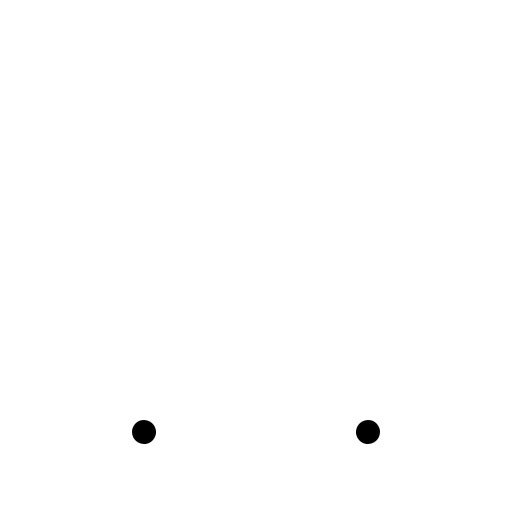
t = 0.00 s
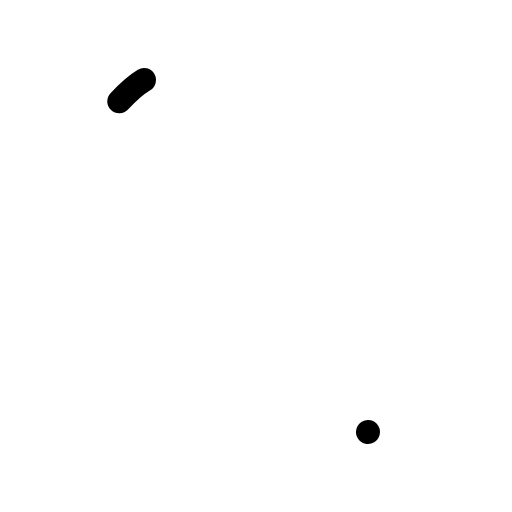
t = 0.30 s
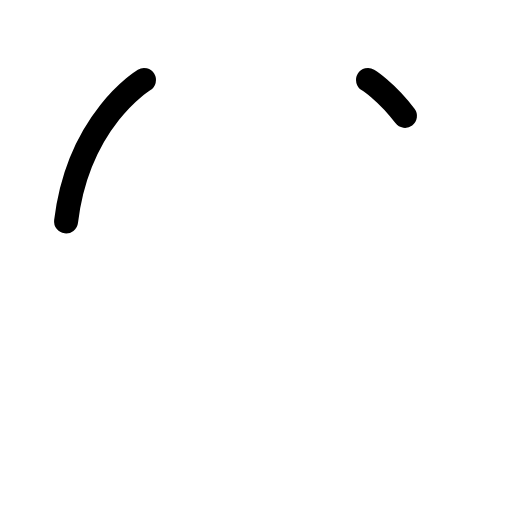
t = 0.68 s
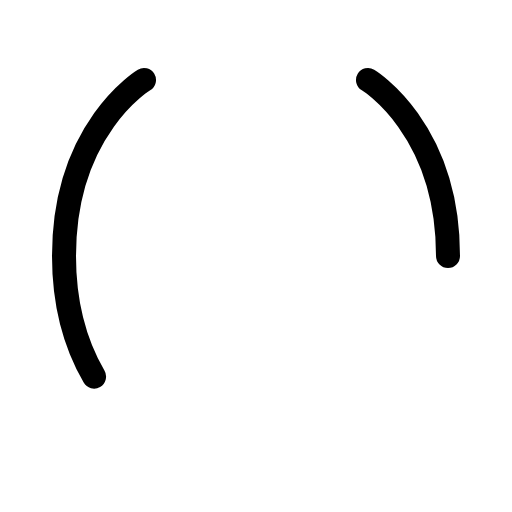
t = 1.05 s
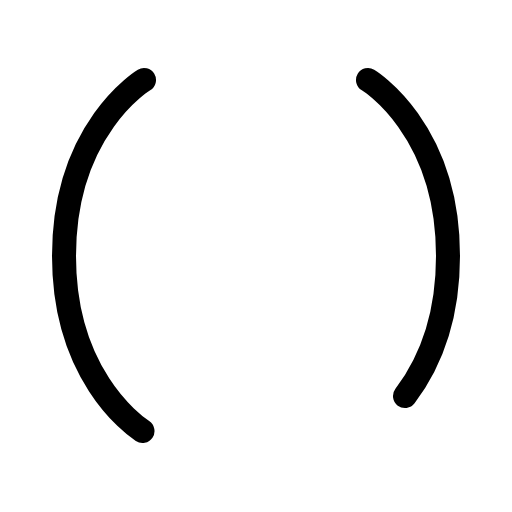
t = 1.43 s
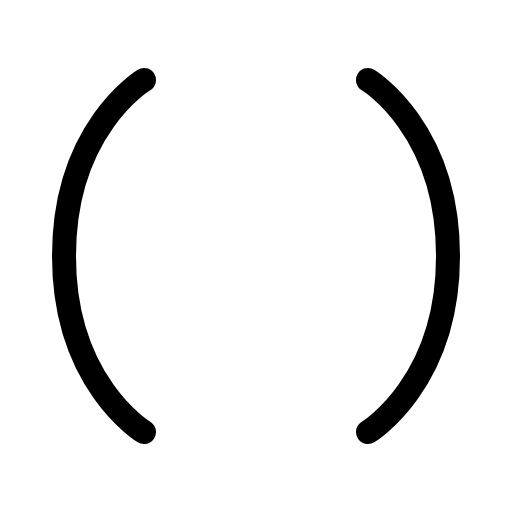
t = 1.80 s

The animated SVG that drew these frames (rendered in a browser with its animation timeline set to each time). Animation: 1 CSS @keyframes rule; one cycle of 1.80 s.

<svg xmlns="http://www.w3.org/2000/svg" viewBox="0 0 256 256">
  <style>
    .draw-line {
      stroke-dasharray: 1;
      stroke-dashoffset: 1;
      animation: phosphor-draw-in 1.5s ease-in-out forwards;
    }
    @keyframes phosphor-draw-in {
      to { stroke-dashoffset: 0; }
    }
  </style><rect width="256" height="256" fill="none"/><path d="M72,40S32,64,32,128s40,88,40,88" fill="none" stroke="currentColor" stroke-linecap="round" stroke-linejoin="round" stroke-width="12" class="draw-line" pathLength="1" style="animation-delay: 0s"/><path d="M184,40s40,24,40,88-40,88-40,88" fill="none" stroke="currentColor" stroke-linecap="round" stroke-linejoin="round" stroke-width="12" class="draw-line" pathLength="1" style="animation-delay: 0.3s"/></svg>
